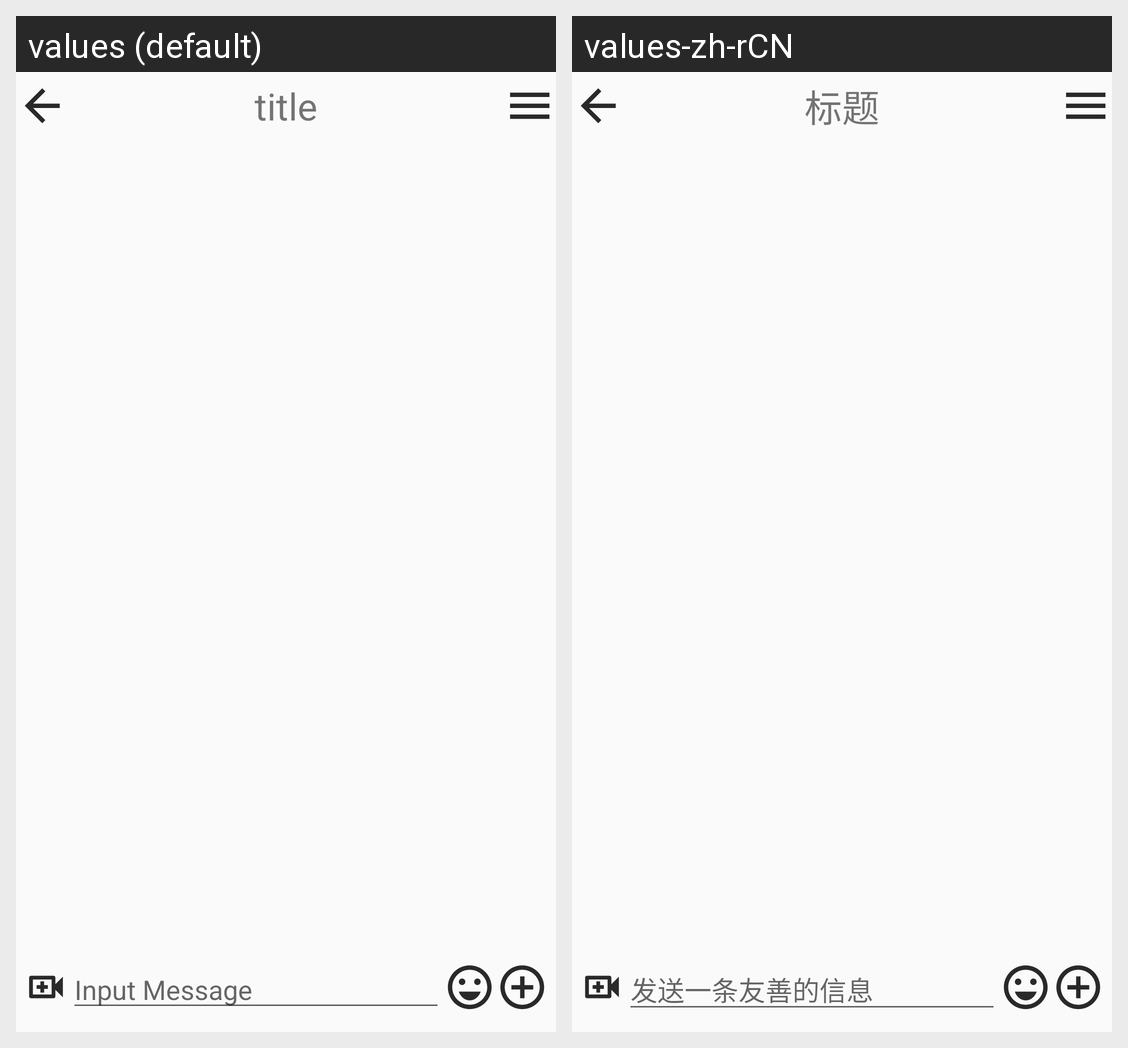

Strings drawn on this Android screen and how each of the app's shown locales translates them:
Android screen res/layout/activity_chat.xml rendered under 2 locales, left to right: values (default), values-zh-rCN. Device: Nexus 5 (rendered at 1080×1920; each locale shown at half size, 540×960, under a caption strip naming it); theme Theme.UrChat.
Strings drawn on this screen, with the default value and each locale's value (text and hints the layout hard-codes, and strings that could not be matched under every locale, appear in the picture but are not listed):

title
  values: title
  values-zh-rCN: 标题

input_message
  values: Input Message
  values-zh-rCN: 发送一条友善的信息
